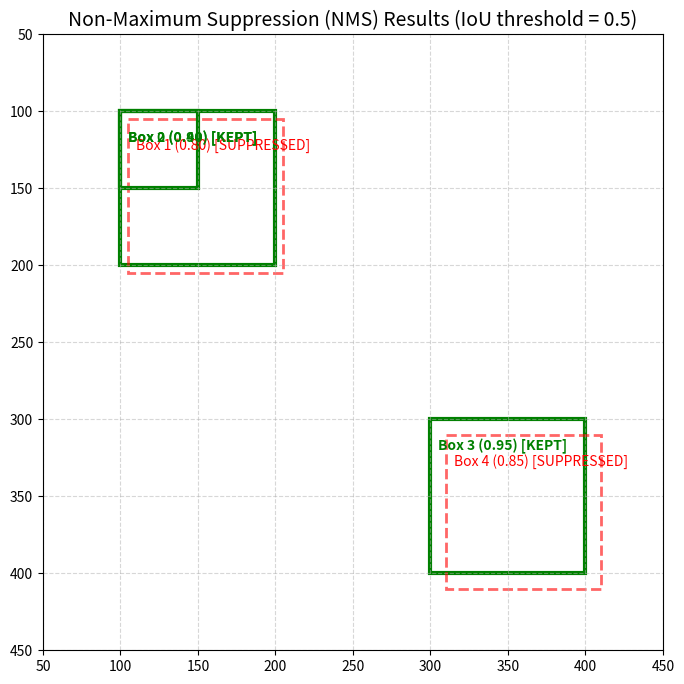

Write Python code to recreate this figure.
import numpy as np
import matplotlib.pyplot as plt
import matplotlib.patches as patches

def nms(boxes, scores, iou_threshold):
    if len(boxes) == 0:
        return []
        
    x1 = boxes[:, 0]
    y1 = boxes[:, 1]
    x2 = boxes[:, 2]
    y2 = boxes[:, 3]

    areas = (x2 - x1) * (y2 - y1)
    order = scores.argsort()[::-1]
    
    keep = []
    while order.size > 0:
        i = order[0]
        keep.append(i)
        
        if order.size == 1:
            break
            
        xx1 = np.maximum(x1[i], x1[order[1:]])
        yy1 = np.maximum(y1[i], y1[order[1:]])
        xx2 = np.minimum(x2[i], x2[order[1:]])
        yy2 = np.minimum(y2[i], y2[order[1:]])
        
        w = np.maximum(0.0, xx2 - xx1)
        h = np.maximum(0.0, yy2 - yy1)
        intersection = w * h
        
        union = areas[i] + areas[order[1:]] - intersection
        iou = intersection / union
        
        inds = np.where(iou <= iou_threshold)[0]
        order = order[inds + 1]
        
    return keep

boxes = np.array([
    [100.0, 100.0, 200.0, 200.0],  # Box 0 (score: 0.90)
    [105.0, 105.0, 205.0, 205.0],  # Box 1 (score: 0.80) - highly overlaps Box 0
    [100.0, 100.0, 150.0, 150.0],  # Box 2 (score: 0.40) - low overlap Box 0
    [300.0, 300.0, 400.0, 400.0],  # Box 3 (score: 0.95)
    [310.0, 310.0, 410.0, 410.0]   # Box 4 (score: 0.85) - highly overlaps Box 3
])
scores = np.array([0.90, 0.80, 0.40, 0.95, 0.85])
iou_threshold = 0.5

keep_indices = nms(boxes, scores, iou_threshold)
print("Kept indices:", [int(x) for x in keep_indices])

fig, ax = plt.subplots(figsize=(8, 8))
ax.set_xlim(50, 450)
ax.set_ylim(450, 50)  # Inverted y-axis to match typical image coordinate system

for idx in range(len(boxes)):
    box = boxes[idx]
    w = box[2] - box[0]
    h = box[3] - box[1]
    score = scores[idx]
    
    if idx in keep_indices:
        rect = patches.Rectangle((box[0], box[1]), w, h, linewidth=3, edgecolor='green', facecolor='none')
        ax.add_patch(rect)
        ax.text(box[0] + 5, box[1] + 20, f"Box {idx} ({score:.2f}) [KEPT]", color='green', fontweight='bold', fontsize=10)
    else:
        rect = patches.Rectangle((box[0], box[1]), w, h, linewidth=2, edgecolor='red', linestyle='--', facecolor='none', alpha=0.6)
        ax.add_patch(rect)
        ax.text(box[0] + 5, box[1] + 20, f"Box {idx} ({score:.2f}) [SUPPRESSED]", color='red', fontsize=10)

ax.set_title("Non-Maximum Suppression (NMS) Results (IoU threshold = 0.5)", fontsize=14)
ax.grid(True, linestyle='--', alpha=0.5)
plt.show()
